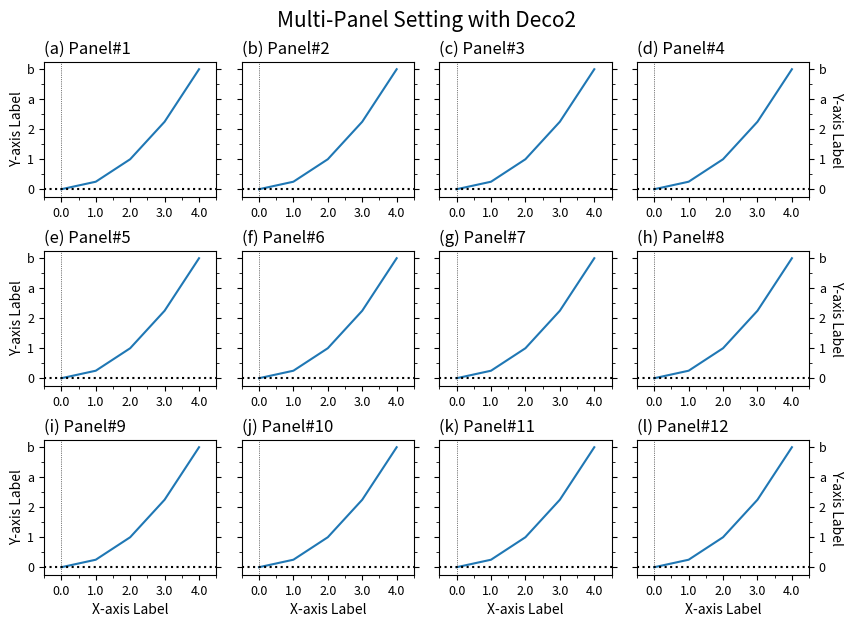

Reproduce this figure in Python. (Note: this script raises an exception after producing the figure.)
'''
Matplotlib Basic(7)
: Apply various decorating skills of M05 to multi-panels
: Tune some decoratoins adjusting to multi-panel environment

[redacted]

---
Reference:
https://matplotlib.org/stable/api/figure_api.html#matplotlib.figure.Figure.add_subplot
https://matplotlib.org/stable/api/_as_gen/matplotlib.axes.Axes.plot.html
https://matplotlib.org/stable/gallery/ticks_and_spines/tick-locators.html
'''
import numpy as np
import matplotlib.pyplot as plt
from matplotlib.ticker import AutoMinorLocator, MultipleLocator, FuncFormatter

def plot_common2(ax,subtit='',ytlab=True,ytright=False):
    ax.set_title(subtit,fontsize=12,x=0.,ha='left') #,y=0.9

    ax.set_xlim(-0.5,4.5)
    ax.xaxis.set_major_locator(MultipleLocator(1))   # For Major Ticks
    ax.xaxis.set_minor_locator(AutoMinorLocator(2))   # For minor Ticks
    ax.xaxis.set_major_formatter("{x:0.1f}")  # Working on ver 3.3+
    #ax.xaxis.set_major_formatter(lambda x, pos: "{:0.1f}".format(x))  # Working on ver 3.4+
    #xt_form=FuncFormatter(lambda x, pos: "{:0.1f}".format(x))
    #ax.xaxis.set_major_formatter(xt_form)

    ax.set_ylim(-1,17)
    ax.set_yticks(range(0,17,4))
    ax.set_yticklabels([0,1,2,'a','b'])
    ax.yaxis.set_minor_locator(AutoMinorLocator(2))

    if not ytlab:
        ax.set_yticklabels('')

    if ytright:
        ax.yaxis.tick_right()

    ax.yaxis.set_ticks_position('both')

    ax.tick_params(axis='both',labelsize=9)
    ax.axhline(y=0.,color='k',linestyle=':')
    ax.axvline(x=0.,color='k',ls=':',lw=0.5)


###--- Synthesizing data to be plotted ---###
x = np.arange(5)
y = x**2

#for x1,y1 in zip(x,y):
#    print(x1,y1)
###---

abc='abcdefghijklmn'
###--- Plotting Start ---###

##-- Page Setup --##
fig = plt.figure()
fig.set_size_inches(8.5,6)    # Physical page size in inches, (lx,ly)

##-- Title for the page --##
suptit="Multi-Panel Setting with Deco2"
fig.suptitle(suptit,fontsize=15,va='bottom',y=0.975)  #,ha='left',x=0.,stretch='semi-condensed')

nrow, ncol= 3,4

left,right,top,bottom = 0.05,0.95,0.925,0.07
gapx,gapy = 0.03,0.09
lpnx= (right-left-(ncol-1)*gapx)/ncol
lpny= (top-bottom-(nrow-1)*gapy)/nrow

ix=left; iy=top
for i in range(nrow*ncol):
    ##-- Set up an axes --##
    ax1 = fig.add_axes([ix,iy-lpny,lpnx,lpny])  # [left,bottom,width,height]

    ##-- Plot on an axes --##
    ax1.plot(x,y)

    ##-- Title for each panel --##
    subtit='({}) Panel#{}'.format(abc[i],i+1)
    #plot_common2(ax,subtit='',ytlab=True,ytright=False)

    if i%ncol==ncol-1:  # Right-most column
        plot_common2(ax1,subtit,ytlab=True,ytright=True)
        ax1.yaxis.set_label_position("right")
        ax1.set_ylabel('Y-axis Label',fontsize=10,rotation=-90,labelpad=2,va='bottom')
    elif i%ncol!=0:  # Center columns
        plot_common2(ax1,subtit,False)
    else:  # Left-most column
        plot_common2(ax1,subtit)
        ax1.set_ylabel('Y-axis Label',fontsize=10,rotation=90,labelpad=2)

    if i>=ncol*(nrow-1):  # Bottom only
        ax1.set_xlabel('X-axis Label',fontsize=10)

    ix=ix+lpnx+gapx
    if ix+lpnx > 1.:
       ix=left
       iy=iy-lpny-gapy


##-- Seeing or Saving Pic --##

#- If want to save to file
outdir = "../Pics/"
outfnm = outdir+"M07_multi_panel_wDeco2.png"
print(outfnm)
#fig.savefig(outfnm,dpi=100)   # dpi: pixels per inch
fig.savefig(outfnm,dpi=100,bbox_inches='tight')   # dpi: pixels per inch
# Defalut: facecolor='w', edgecolor='w', transparent=False

#- If want to see on screen -#
plt.show()
